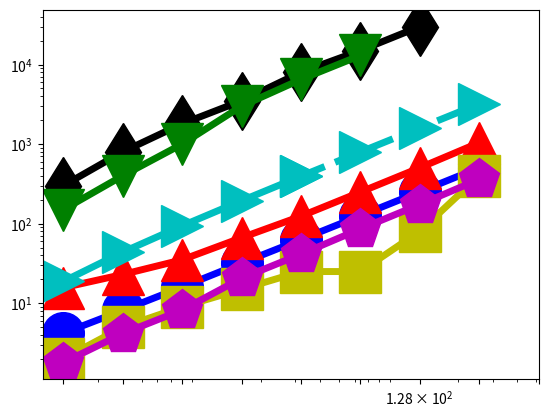

Write the Python code that produced this figure. (Note: this script raises an exception after producing the figure.)
import numpy as np
import matplotlib.pyplot as plt
from pylab import *

N = 16

dashes = [20,20]

time1 = (4.194444, 8.133423, 15.984551, 31.870675, 63.069480, 125.883671, 251.380656, 504.545425)
x=(2,4,8,16,32, 64, 128,256)


time2 = (15.664643,22.975494,35.133959, 66.515923, 124.087195, 249.319634, 503.562050, 1041.573771)
x2=(2,4,8,16,32, 64, 128,256)

time8 = (1.7935, 4.1527, 8.2123, 20.5963, 41.2982, 85.8453, 173.8858, 360.0756)
x8=(2,4,8,16,32, 64, 128,256)

time6 = (300, 800, 1800, 3500, 8000, 15000, 30000)
x6=(2,4,8,16,32, 64, 128)

time10 = (150, 400, 1000, 3000, 6500, 13000)
x10=(2,4,8,16,32, 64)

time4 = (2, 5, 9, 15, 25, 25, 80, 400)
x4=(2,4,8,16,32, 64, 128, 256)

time12 = (18.78261566,43.82610321,93.91307831,194.0870285,394.4349289)
x12=(2,4,8,16,32)

time13 = (394.4349289,795.1307297,1596.522331,3199.305534)
x13=(32, 64, 128, 256)
#time4 = (1.81724,2.426296,3.304848,5.082816,10.77412,20,32.162384)
#x4 = (2**10, 2**11, 2**12, 2**13, 2**14, 2**15, 50000)

#time5 = (32.162384, 40, 80, 160)
#x5 = (50000, 2**16, 2**17,2**18)

#time6 = (2.349896,2.845056,4.117528,8.995952,14.687584,32.821136)
#x6 = (2**10, 2**11, 2**12, 2**13, 2**14, 2**15)

#time7 = (32.821136, 64, 128, 256)
#x7 = (2**15, 2**16,2**17,2**18)

#time8 = (1.81724,2.426296,3.304848,5.082816,10.77412,20,32.162384)
#x8 = (2**10, 2**11, 2**12, 2**13, 2**14, 2**15, 50000)

#time9 = (32.162384, 40, 80, 160)
#x9 = (50000, 2**16, 2**17,2**18)

#time10 = (2.349896,2.845056,4.117528,8.995952,14.687584,32.821136)
#x10 = (2**10, 2**11, 2**12, 2**13, 2**14, 2**15)

#time11 = (32.821136, 64, 128, 256)
#x11 = (2**15, 2**16,2**17,2**18)

fig, ax = plt.subplots()

#plt.scatter(x1,Dynamic1, s=500, marker='o',facecolor='k')
#plt.scatter(x2,Dynamic2, s=500, marker='o',edgecolor='k',linewidth='3', facecolor='w', hatch='////')
rects1 = ax.plot(x, time1, color='b',linewidth=5,marker='o',markersize=30,fillstyle='full')
rects2 = ax.plot(x2, time2, color='r',linewidth=5,marker='^',markersize=30,fillstyle='full')
#rects3 = ax.plot(x3, time3,color='r',linestyle='--',linewidth=5, marker='^',markersize=30)
rects4 = ax.plot(x4, time4,color='y',linewidth=5,marker='s',markersize=30,fillstyle='full')
#rects5 = ax.plot(x5, time5,color='y',linestyle='-',linewidth=5)
rects6 = ax.plot(x6, time6,color='k',linewidth=5,marker='d',markersize=30,fillstyle='full')
#rects7 = ax.plot(x7, time7,color='k',linestyle='-',linewidth=5)
rects8 = ax.plot(x8, time8,color='m',linewidth=5,marker='p',markersize=30,fillstyle='full')
#rects9 = ax.plot(x9, time9,color='m',linestyle='-',linewidth=5)
rects10 = ax.plot(x10, time10,color='g',linewidth=5,marker='v',markersize=30,fillstyle='full')
#rects11 = ax.plot(x11, time11,color='g',linestyle='-',linewidth=5)
#rects4 = ax.plot(x, time4,color='k',linewidth=5,marker='s',markersize=30,fillstyle='full')
#rects3 = ax.plot(x, planar,color='r',linewidth=3,marker='s',markersize=20,fillstyle='full')
rects12 = ax.plot(x12, time12, color='c',linewidth=5,marker='>',markersize=30,fillstyle='full')
rects13 = ax.plot(x13, time13, color='c',linestyle = '--', linewidth=5,marker='>',markersize=30,fillstyle='full')
#rects3[0].set_dashes(dashes)
#rects5[0].set_dashes(dashes)
#rects7[0].set_dashes(dashes)

ax.set_yscale('log')
ax.set_xscale('log')

plt.rc('text', usetex=True)
plt.rc('font', family='serif', size=26)
ax.xaxis.set_ticks((2, 4, 8,16,32,64,128,256, 512))
ax.set_xticklabels( ('$2$','$4$', '$8$','$16$','$32$','$64$','$128$', '$256$') )
ax.yaxis.set_ticks((1, 10, 100, 1000, 10000))
ax.set_yticklabels(('$10^0$','$10^1$','$10^2$','$10^3$', '$10^4$'),ha='left')
#plt.rcParams.update({'legend.labelspacing':0.25})

plt.xlim((1, 512))
plt.ylim((1,50000))
#plt.xlim((1000, 10000))
#plt.ylim((10,60000))


#leg = ax.legend( (rects1[0],rects2[0],rects3[0],rects4[0]), ('PP Linear 1', 'PP Linear 2', 'Linear C++', 'Linear Tensorflow') ,loc='upper left', borderpad=0.2,bbox_to_anchor=[0.001, 1.1],fontsize = 45)
#leg = ax.legend( (rects1[0],rects2[0],rects4[0],rects6[0]), ('Ours', 'vnTinyRAM', 'Buffet (ptr chase)', 'Buffet (KMP)'),loc='upper left', borderpad=0.1,bbox_to_anchor=[-0.03, 1.07],fontsize = 45)
ax.yaxis.grid(True)
ax.xaxis.grid(True)



#plt.xlim((5, 1000000))
ax.tick_params(axis='x', pad=15)
ax.tick_params(axis='y', pad=125)

#ax.text(150000, 6, '$2\\times10^5$', fontsize=50)


for tick in ax.xaxis.get_major_ticks():
                tick.label.set_fontsize(70) 
for tick in ax.yaxis.get_major_ticks():
                tick.label.set_fontsize(70)
ax.set_ylabel('prove time, seconds', fontsize=50)
ax.set_xlabel('Number of leaves in Merkle tree', fontsize=50)

plt.subplots_adjust(left=0.17, bottom=0.22, top=0.97, right=0.95)
figManager = plt.get_current_fig_manager()
#figManager.window.showMaximized()
fig.set_size_inches(16,10)
plt.savefig('fig6.pdf')

#plt.show()